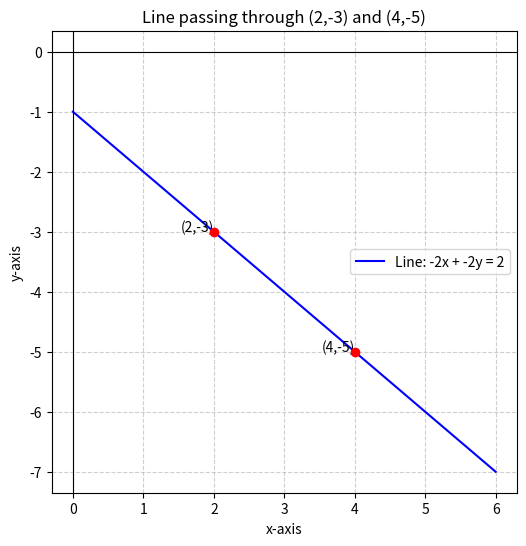

The script that saved this image:
import numpy as np
import matplotlib.pyplot as plt

# Points
x1, y1 = 2, -3
x2, y2 = 4, -5

# Step 1: direction vector m
m = np.array([x2 - x1, y2 - y1])

# Step 2: normal vector n (perpendicular to m)
n = np.array([m[1], -m[0]])

# Step 3: constant c using (x1,y1)
c = np.dot(n, np.array([x1, y1]))

print(f"Equation of line: {n[0]}*x + {n[1]}*y = {c}")

# ---- Plotting ----
# Create x range
x_vals = np.linspace(0, 6, 100)
# Solve for y from equation n1*x + n2*y = c
y_vals = (c - n[0]*x_vals) / n[1]

plt.figure(figsize=(6,6))
plt.plot(x_vals, y_vals, 'b-', label=f'Line: {n[0]}x + {n[1]}y = {c}')

# Plot points
plt.scatter([x1, x2], [y1, y2], color='red', zorder=5)
plt.text(x1, y1, f'({x1},{y1})', fontsize=10, ha='right')
plt.text(x2, y2, f'({x2},{y2})', fontsize=10, ha='right')

# Axes setup
plt.axhline(0, color='black', linewidth=0.8)
plt.axvline(0, color='black', linewidth=0.8)
plt.grid(True, linestyle='--', alpha=0.6)
plt.legend()
plt.xlabel("x-axis")
plt.ylabel("y-axis")
plt.title("Line passing through (2,-3) and (4,-5)")
plt.show()
